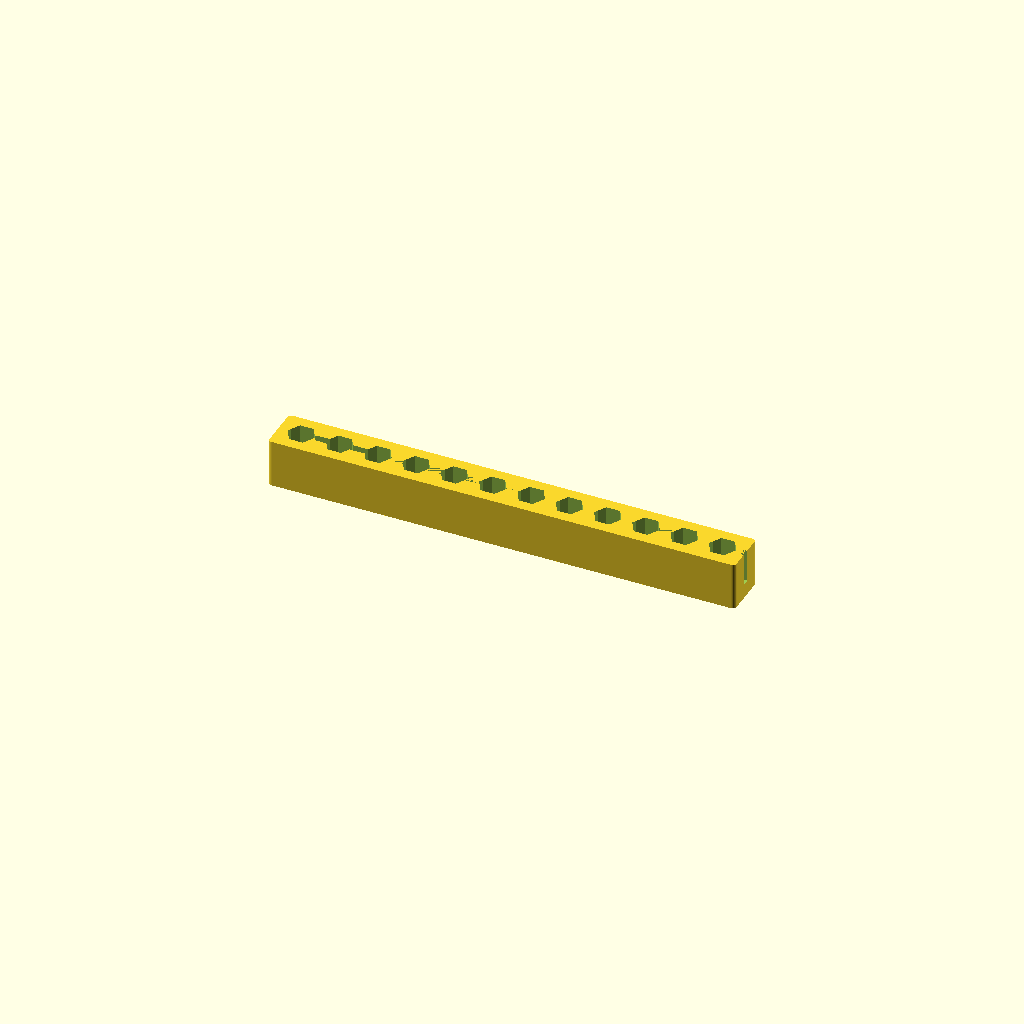
Cell 1: rendered with the file's own defaults.
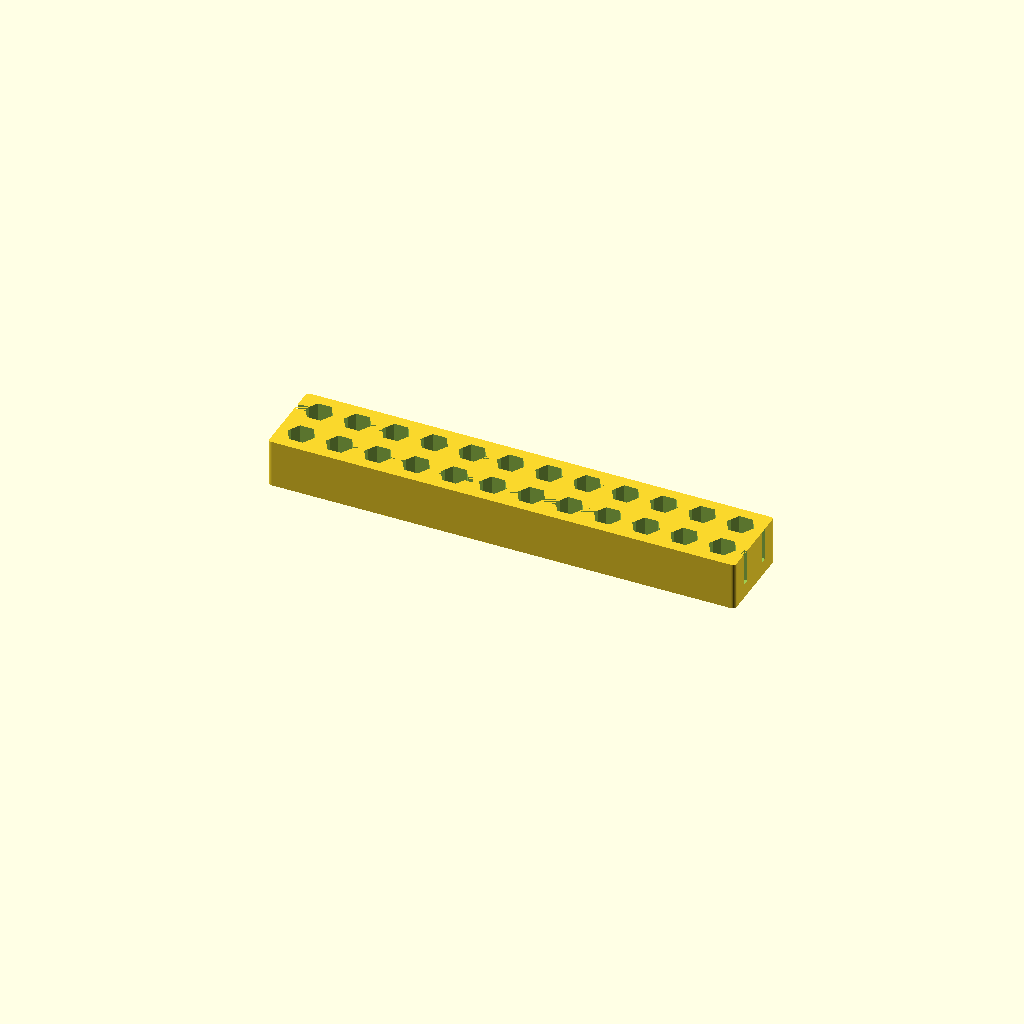
Cell 2 — _row set to 2, the other parameters unchanged.
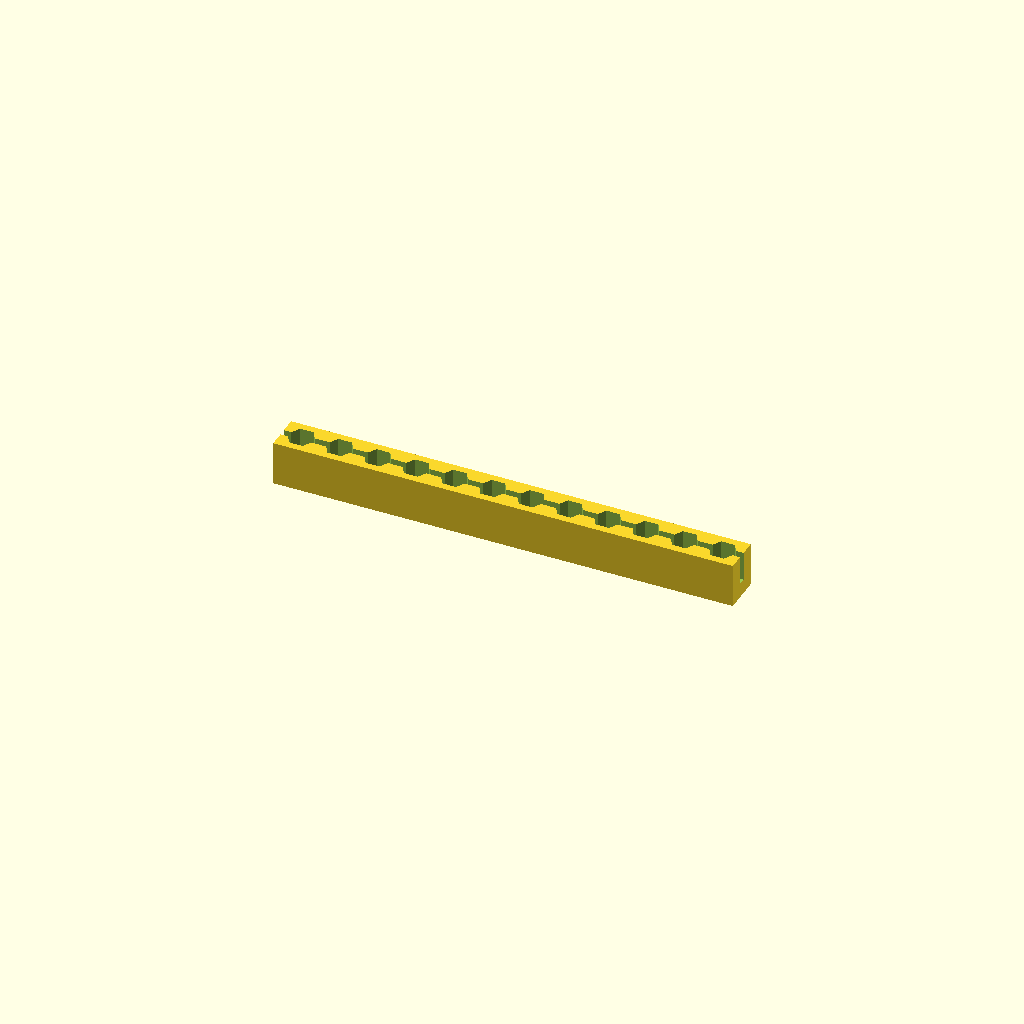
Cell 3: _rounded = 0 (everything else at default).
All cells are drawn from one camera (rotation 55°, 0°, 25°, orthographic, colour scheme Cornfield), so only the parameter changes between them.
The OpenSCAD source (tools/uploads_83_0b_a0_f0_25_HexBitHolder-1.scad):
/**
	Customisable hex bit holder 
	Copyring Mykhaylo Lytvynyuk March 2015
	http://mobilemodding.info
	Released under 
	Attribution - Non-Commercial - No Derivatives License

	*** March 16, 2015 Initial Version
*/

// number of rows
_row = 1;//[0,1,2,3,4,5,6,7,8,9,10,11,12,13,14,15] 					

// number of columns
_colum = 12;//[0,1,2,3,4,5,6,7,8,9,10,11,12,13,14,15]
 					
// mm, base height
_height = 12;

// mm, printer tolerance, can be negative, required to compensate specific printer contraction/expansion during print.
_tolerance = 0.1;

//mm, between sides and bit
_extraPadding = 3;

// Rounded corners
_rounded = 1;//[1:Yes,0:No]

// Determines if hole goes compeltely through the base
_holeThrough = 0;	//[1:Yes,0:No]	

// Make slot to add flex to the walls
_slotted = 1;//[1:Yes,0:No]

// mm, defines bit zise ( 6.35 is 1/4" )
_bitSize = 6.35;

/* [Hidden] */
// local vars
outerRadius = outRadius(_bitSize + _tolerance/2,6);
delta = outerRadius + _extraPadding;
width = ( _colum * (outerRadius + _extraPadding) );
depth = ( _row * (outerRadius + _extraPadding) );
minkowskiCylinderHeight = 1;

module assembly() {

difference() {
	base();
	for(yd = [1:_row]) {
		for(xd = [1:_colum]) {
				translate([(xd * delta)-(delta/2),(yd *delta)-(delta/2),_holeThrough?0:1]) hexBit();
		}
		if(_slotted){
			translate([-2,(yd *delta)-(delta/2) - 1,minkowskiCylinderHeight + _height - _height * 0.75]) cube([width + 4,2,_height*0.75],center=false);
		}
	}
}

}

module hexBit() {
	cylinder(h=_height+minkowskiCylinderHeight,r=outRadius(_bitSize/2 + _tolerance/2,6),$fn=6, center = false);
}

module base() {
	minkowski() {
		cube([width,depth,_height]);
		if(_rounded) cylinder(r=1,h=minkowskiCylinderHeight,$fn=32,center = false);
	}
}

// calculates outradious by given inradius
function outRadius(inradius, sides) = inradius / ( cos (180 / sides));

assembly();
Customizer parameters (derived from the source; name, type, default, range or options):
_row: number, default 1, options 0, 1, 2, 3, 4, 5, 6, 7, 8, 9, 10, 11, 12, 13, 14, 15
_colum: number, default 12, options 0, 1, 2, 3, 4, 5, 6, 7, 8, 9, 10, 11, 12, 13, 14, 15
_height: number, default 12
_tolerance: number, default 0.1
_extraPadding: number, default 3
_rounded: number, default 1, options 1, 0
_holeThrough: number, default 0, options 1, 0
_slotted: number, default 1, options 1, 0
_bitSize: number, default 6.35
